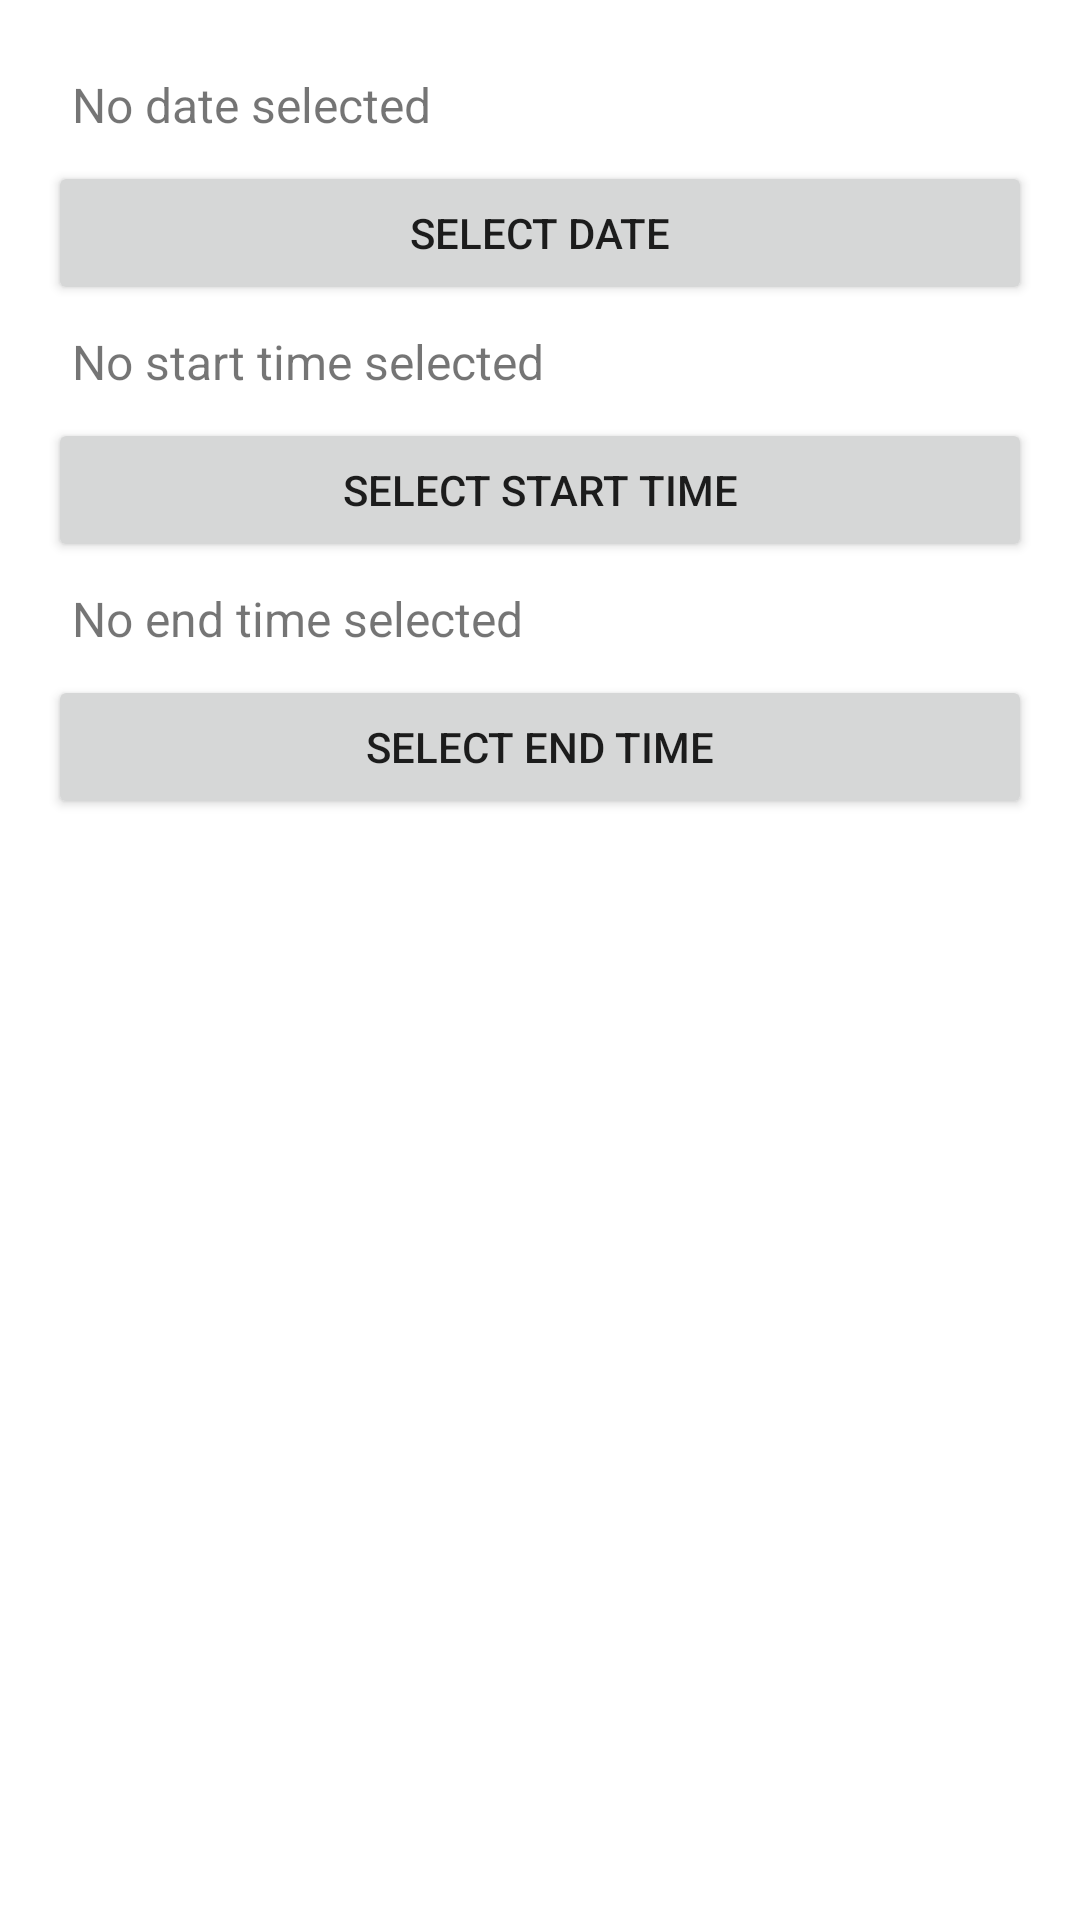

Android layout source for this screen:
<!-- AndroidManifest.xml: application theme Theme.ShiftTracker -->
<!-- res/layout/dialog_add_shift.xml -->
<?xml version="1.0" encoding="utf-8"?>
<ScrollView
    xmlns:android="http://schemas.android.com/apk/res/android"
    android:layout_width="match_parent"
    android:layout_height="wrap_content">

    <LinearLayout
        android:layout_width="match_parent"
        android:layout_height="wrap_content"
        android:padding="16dp"
        android:orientation="vertical">



        
        <TextView
            android:id="@+id/tvSelectedDate"
            android:layout_width="match_parent"
            android:layout_height="wrap_content"
            android:text="No date selected"
            android:textSize="16sp"
            android:padding="8dp" />

        
        <Button
            android:id="@+id/btnSelectDate"
            android:layout_width="match_parent"
            android:layout_height="wrap_content"
            android:minHeight="48dp"
            android:text="Select Date" />

        
        <TextView
            android:id="@+id/tvSelectedStartTime"
            android:layout_width="match_parent"
            android:layout_height="wrap_content"
            android:text="No start time selected"
            android:textSize="16sp"
            android:padding="8dp" />

        
        <Button
            android:id="@+id/btnSelectStartTime"
            android:layout_width="match_parent"
            android:layout_height="wrap_content"
            android:minHeight="48dp"
            android:text="Select Start Time" />

        
        <TextView
            android:id="@+id/tvSelectedEndTime"
            android:layout_width="match_parent"
            android:layout_height="wrap_content"
            android:text="No end time selected"
            android:textSize="16sp"
            android:padding="8dp" />

        
        <Button
            android:id="@+id/btnSelectEndTime"
            android:layout_width="match_parent"
            android:layout_height="wrap_content"
            android:minHeight="48dp"
            android:text="Select End Time" />

    </LinearLayout>
</ScrollView>
<!-- resources referenced by this layout -->
<resources>
  <style name="Theme.ShiftTracker" parent="Theme.MaterialComponents.DayNight.NoActionBar">
          
          <item name="colorPrimary">@color/purple_500</item>
          <item name="colorPrimaryVariant">@color/purple_700</item>
          <item name="colorOnPrimary">@color/white</item>
          
          <item name="colorSecondary">@color/teal_200</item>
          <item name="colorSecondaryVariant">@color/teal_700</item>
          <item name="colorOnSecondary">@color/black</item>
          
          <item name="android:windowFullscreen">false</item>
          <item name="android:fitsSystemWindows">false</item>
          <item name="android:windowLightStatusBar">true</item>
      </style>
  <color name="purple_500">#FF6200EE</color>
  <color name="purple_700">#FF3700B3</color>
  <color name="white">#fff</color>
  <color name="teal_200">#FF03DAC5</color>
  <color name="teal_700">#FF018786</color>
  <color name="black">#000</color>
</resources>
